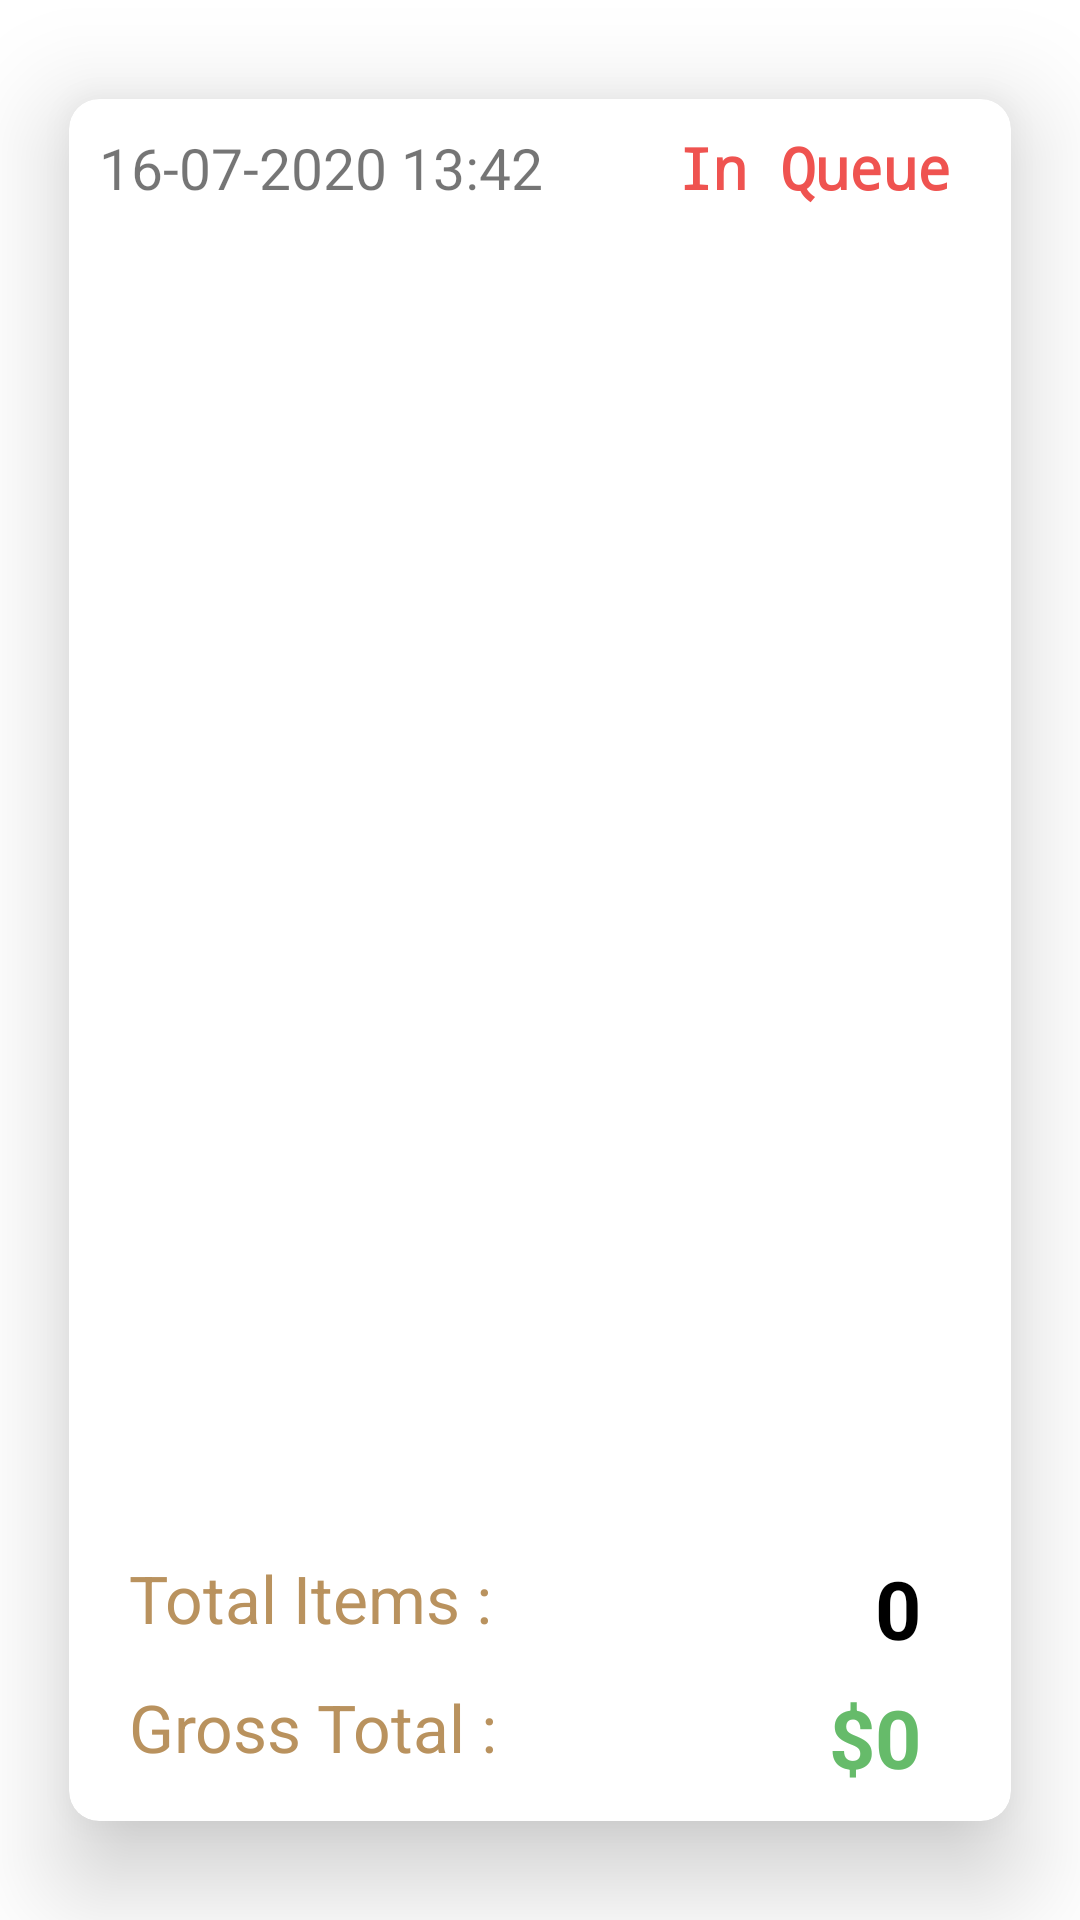

Layout XML and referenced resources for this Android screen:
<!-- AndroidManifest.xml: application theme Theme.FoodOrderingApp -->
<!-- res/layout/order_layout_adapter.xml -->
<?xml version="1.0" encoding="utf-8"?>
<LinearLayout xmlns:android="http://schemas.android.com/apk/res/android" xmlns:app="http://schemas.android.com/apk/res-auto" xmlns:aapt="http://schemas.android.com/aapt" android:orientation="vertical" android:layout_width="match_parent" android:layout_height="wrap_content">
    <androidx.cardview.widget.CardView android:layout_width="match_parent" android:layout_height="match_parent" android:layout_weight="1" app:cardCornerRadius="10dp" app:cardElevation="20dp" app:cardPreventCornerOverlap="true" app:cardUseCompatPadding="true" app:contentPadding="10dp">
        <LinearLayout android:orientation="vertical" android:id="@+id/ordrsLayout" android:layout_width="match_parent" android:layout_height="match_parent">
            <LinearLayout android:orientation="horizontal" android:layout_width="match_parent" android:layout_height="wrap_content" android:layout_weight="1">
                <TextView android:textSize="19sp" android:id="@+id/ordrTimePrsn_tv" android:layout_width="wrap_content" android:layout_height="wrap_content" android:text="16-07-2020 13:42" android:layout_weight="1"/>
                <TextView android:textSize="19sp" android:textStyle="bold" android:textColor="#ef5350" android:gravity="right" android:id="@+id/ordrStatusPrsn_tv" android:layout_width="wrap_content" android:layout_height="wrap_content" android:layout_marginLeft="10dp" android:layout_marginRight="10dp" android:text="In Queue" android:layout_weight="1" android:fontFamily="monospace"/>
            </LinearLayout>
            <FrameLayout android:layout_width="match_parent" android:layout_height="wrap_content">
                <TextView android:textSize="22sp" android:textColor="#b9925e" android:layout_gravity="top|left|center_vertical|center_horizontal|center|start" android:id="@+id/textView6" android:layout_width="wrap_content" android:layout_height="wrap_content" android:layout_marginLeft="10dp" android:layout_marginTop="7dp" android:text="Total Items :"/>
                <TextView android:textSize="22sp" android:textColor="#b9925e" android:layout_gravity="top|left|center_vertical|center_horizontal|center|start" android:id="@+id/textView8" android:layout_width="wrap_content" android:layout_height="wrap_content" android:layout_marginLeft="10dp" android:layout_marginTop="50dp" android:text="Gross Total :"/>
                <TextView android:textSize="27sp" android:textStyle="bold" android:textColor="#000000" android:gravity="start" android:layout_gravity="top|right|center_vertical|center_horizontal|center|end" android:id="@+id/totalItemsORDR_tv" android:layout_width="wrap_content" android:layout_height="wrap_content" android:layout_marginTop="7dp" android:layout_marginRight="20dp" android:text="0"/>
                <TextView android:textSize="27sp" android:textStyle="bold" android:textColor="#66bb6a" android:gravity="start" android:layout_gravity="top|right|center_vertical|center_horizontal|center|end" android:id="@+id/grossTotalORDR_tv" android:layout_width="wrap_content" android:layout_height="wrap_content" android:layout_marginTop="50dp" android:layout_marginRight="20dp" android:text="$0"/>
            </FrameLayout>
            <Button android:textColor="#ffffff" android:id="@+id/cancelOrder_btn" android:background="@drawable/btnsignup_gradient" android:visibility="gone" android:layout_width="match_parent" android:layout_height="wrap_content" android:layout_marginTop="12dp" android:text="Cancel" android:fontFamily="@font/open_sans_semibold"/>
        </LinearLayout>
    </androidx.cardview.widget.CardView>
</LinearLayout>
<!-- resources referenced by this layout -->
<resources>
  <style name="Theme.FoodOrderingApp" parent="Theme.MaterialComponents.Light.NoActionBar">
          
          
          <item name="colorPrimary">@color/colorPrimary</item>
          <item name="colorPrimaryDark">@color/colorPrimaryDark</item>
          <item name="colorAccent">@color/colorAccent</item>
      </style>
  <color name="colorPrimary">#6200EE</color>
  <color name="colorPrimaryDark">#1D1D1D</color>
  <color name="colorAccent">#1492E6</color>
</resources>
